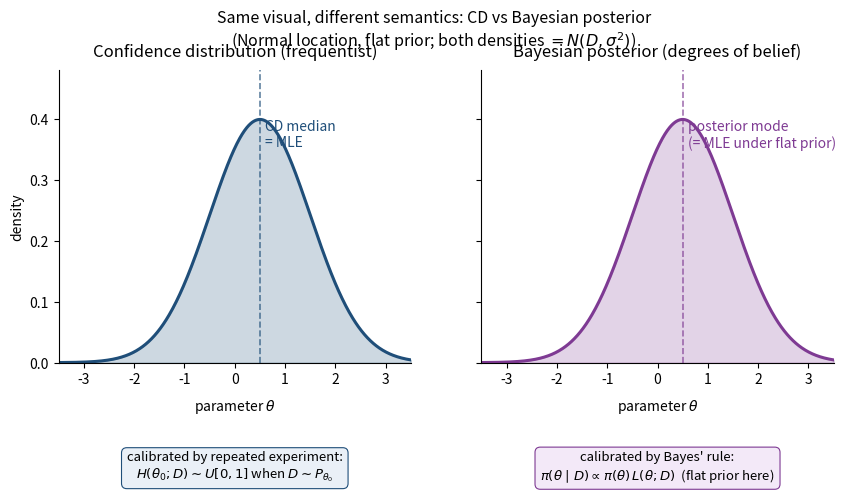

Python code for this plot: (Note: this script raises an exception after producing the figure.)
"""F2.4 — Confidence distribution vs Bayesian posterior side-by-side.

Same visual on Normal location; the difference is semantic, not visual.
Left: CD H(θ; D) — calibrated by repeated experimentation (U[0,1] under truth).
Right: flat-prior Bayesian posterior — calibrated by Bayes' rule (degrees of belief).

The two coincide visually under a flat prior but answer different questions.
Under informative prior, they diverge — entry point to prior-data conflict (§3).

Run from repo root:
    python docs/paper/figures/scripts/fig_2_4_cd_vs_bayes.py
"""

from pathlib import Path

import matplotlib.pyplot as plt
import numpy as np
from scipy.stats import norm

# Normal location sandbox.
D = 0.5
sigma = 1.0
theta = np.linspace(-3.5, 3.5, 600)

# CD density.
cd_density = norm.pdf(theta, loc=D, scale=sigma)

# Bayesian posterior under flat (improper uniform) prior — same Gaussian shape.
post_density = norm.pdf(theta, loc=D, scale=sigma)

fig, axes = plt.subplots(1, 2, figsize=(10, 3.8), sharey=True)

# === Left: CD ===
ax = axes[0]
ax.fill_between(theta, cd_density, alpha=0.22, color="#1f4e79")
ax.plot(theta, cd_density, color="#1f4e79", lw=2.2)
ax.axvline(D, color="#1f4e79", lw=1.2, ls="--", alpha=0.7)
ax.text(D + 0.1, 0.40, "CD median\n= MLE", color="#1f4e79", fontsize=10, va="top")

ax.set_title("Confidence distribution (frequentist)", fontsize=12, pad=10)
ax.set_xlabel(r"parameter $\theta$", labelpad=8)
ax.set_ylabel("density")
ax.set_xlim(-3.5, 3.5)
ax.set_ylim(0, 0.48)
ax.spines["top"].set_visible(False)
ax.spines["right"].set_visible(False)

# Annotation: semantics. Place below curve to avoid overlap.
ax.text(
    0.5, -0.30,
    "calibrated by repeated experiment:\n"
    r"$H(\theta_0; D) \sim U[0,1]$ when $D \sim P_{\theta_0}$",
    transform=ax.transAxes, fontsize=9.5, va="top", ha="center",
    bbox=dict(boxstyle="round,pad=0.4", facecolor="#eaf0f7", edgecolor="#1f4e79", lw=0.8),
)

# === Right: Bayesian posterior ===
ax = axes[1]
ax.fill_between(theta, post_density, alpha=0.22, color="#7e3a93")
ax.plot(theta, post_density, color="#7e3a93", lw=2.2)
ax.axvline(D, color="#7e3a93", lw=1.2, ls="--", alpha=0.7)
ax.text(D + 0.1, 0.40, "posterior mode\n(= MLE under flat prior)",
        color="#7e3a93", fontsize=10, va="top")

ax.set_title("Bayesian posterior (degrees of belief)", fontsize=12, pad=10)
ax.set_xlabel(r"parameter $\theta$", labelpad=8)
ax.set_xlim(-3.5, 3.5)
ax.spines["top"].set_visible(False)
ax.spines["right"].set_visible(False)

# Annotation: semantics. Place below curve to avoid overlap.
ax.text(
    0.5, -0.30,
    "calibrated by Bayes' rule:\n"
    r"$\pi(\theta\mid D) \propto \pi(\theta)\,L(\theta;D)$"
    "  (flat prior here)",
    transform=ax.transAxes, fontsize=9.5, va="top", ha="center",
    bbox=dict(boxstyle="round,pad=0.4", facecolor="#f3e9f8", edgecolor="#7e3a93", lw=0.8),
)

fig.suptitle("Same visual, different semantics: CD vs Bayesian posterior\n"
             "(Normal location, flat prior; both densities $= N(D, \\sigma^2)$)",
             fontsize=11.5, y=1.04)

out_path = Path(__file__).parent.parent / "fig_2_4_cd_vs_bayes.png"
# Bump bottom margin so the annotation boxes fit.
fig.subplots_adjust(bottom=0.30)
fig.savefig(out_path, dpi=180, bbox_inches="tight")
print(f"wrote {out_path}")
